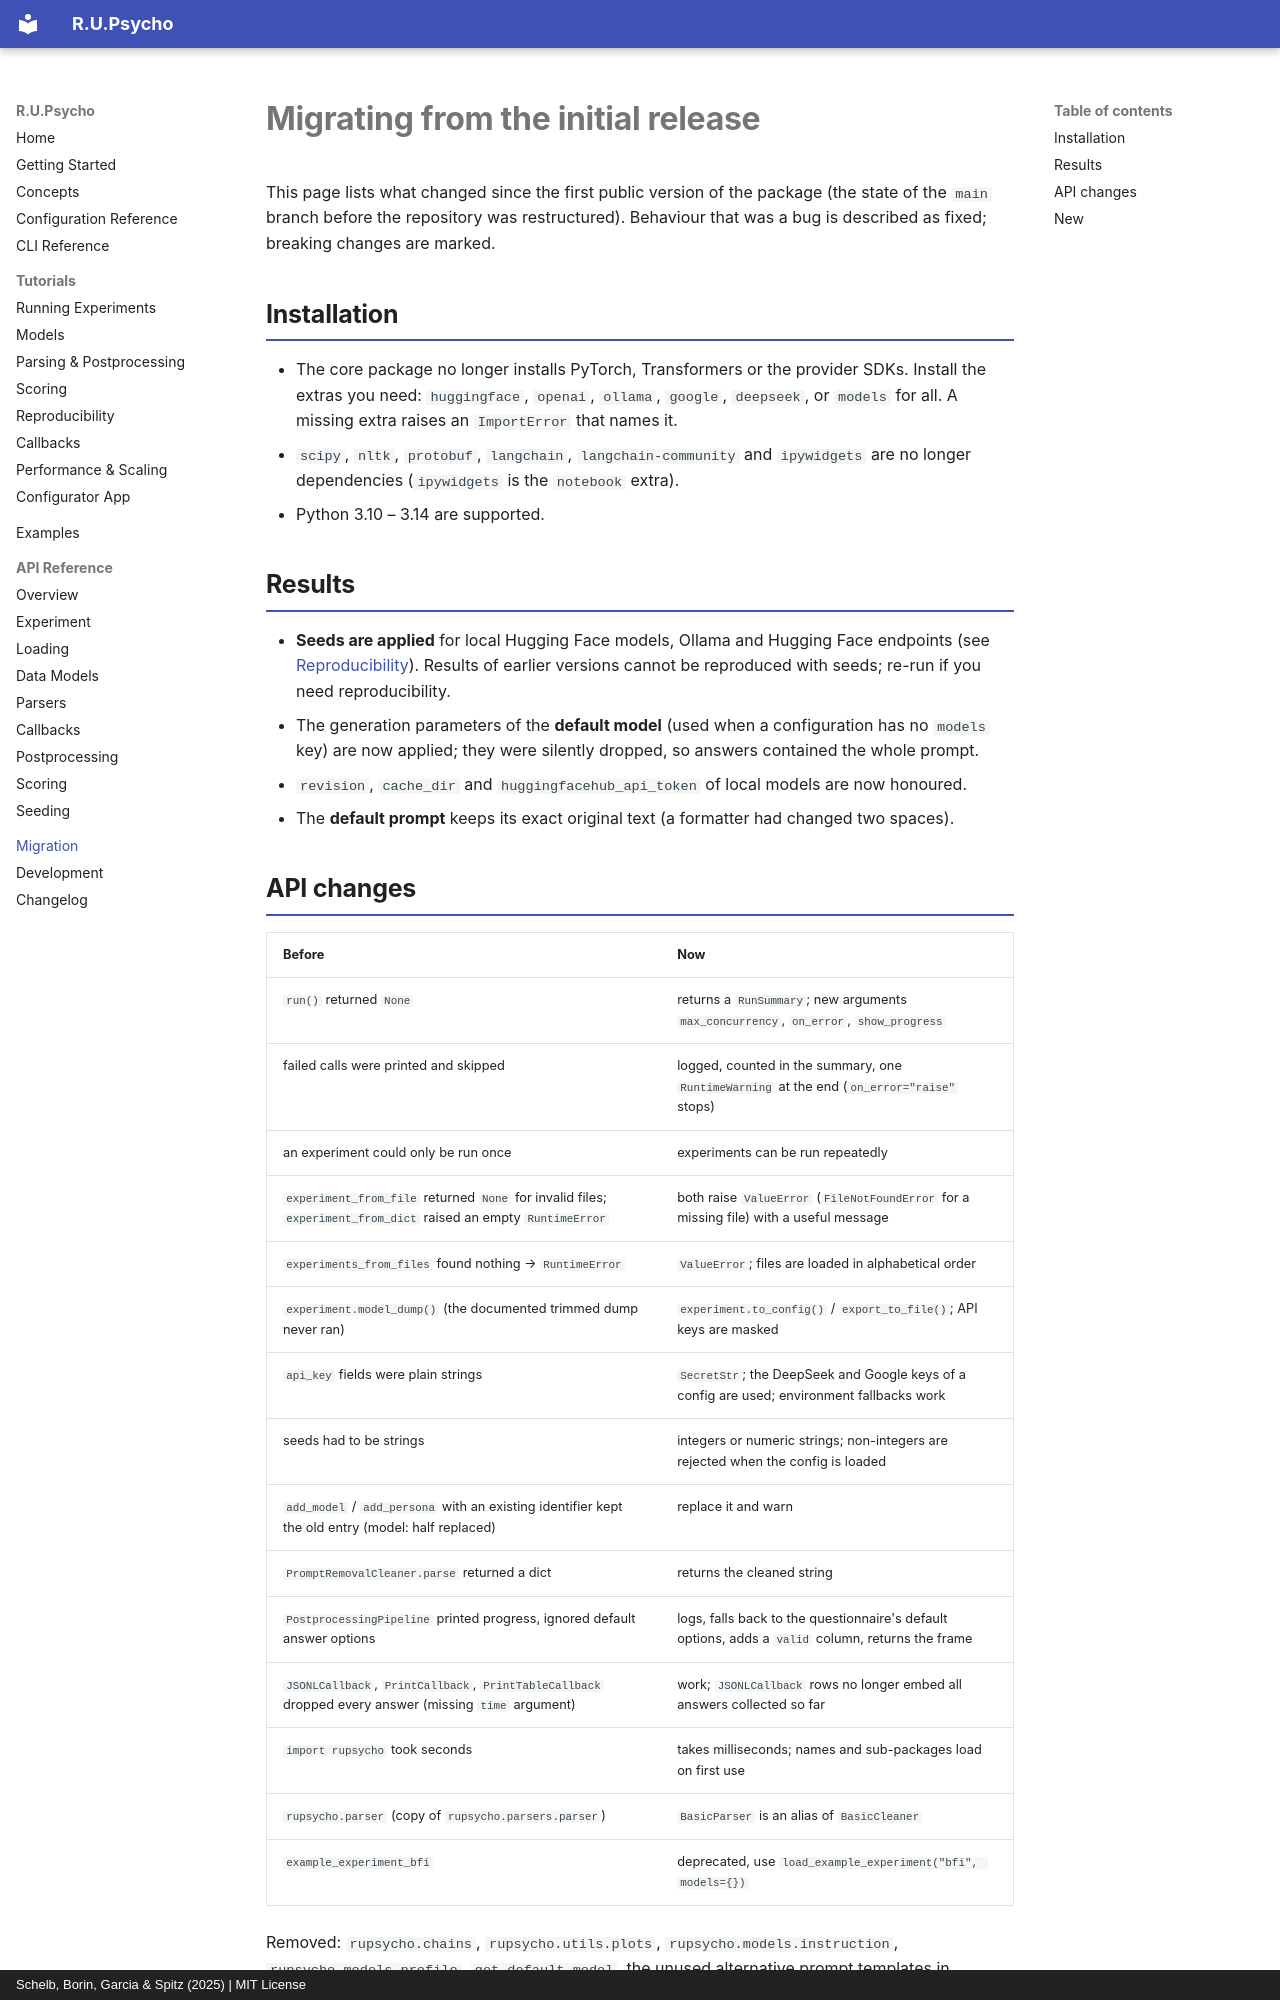

repository: julianschelb/rupsycho · page: migration/index.html · generator: mkdocs · copyright: Schelb, Borin, Garcia & Spitz (2025) | MIT License

# Migrating from the initial release

This page lists what changed since the first public version of the package (the state of the
`main` branch before the repository was restructured). Behaviour that was a bug is described as
fixed; breaking changes are marked.

## Installation

- The core package no longer installs PyTorch, Transformers or the provider SDKs. Install the
  extras you need: `huggingface`, `openai`, `ollama`, `google`, `deepseek`, or `models` for all.
  A missing extra raises an `ImportError` that names it.
- `scipy`, `nltk`, `protobuf`, `langchain`, `langchain-community` and `ipywidgets` are no longer
  dependencies (`ipywidgets` is the `notebook` extra).
- Python 3.10 – 3.14 are supported.

## Results

- **Seeds are applied** for local Hugging Face models, Ollama and Hugging Face endpoints (see
  [Reproducibility](tutorials/reproducibility.md)). Results of earlier versions cannot be
  reproduced with seeds; re-run if you need reproducibility.
- The generation parameters of the **default model** (used when a configuration has no `models`
  key) are now applied; they were silently dropped, so answers contained the whole prompt.
- `revision`, `cache_dir` and `huggingfacehub_api_token` of local models are now honoured.
- The **default prompt** keeps its exact original text (a formatter had changed two spaces).
